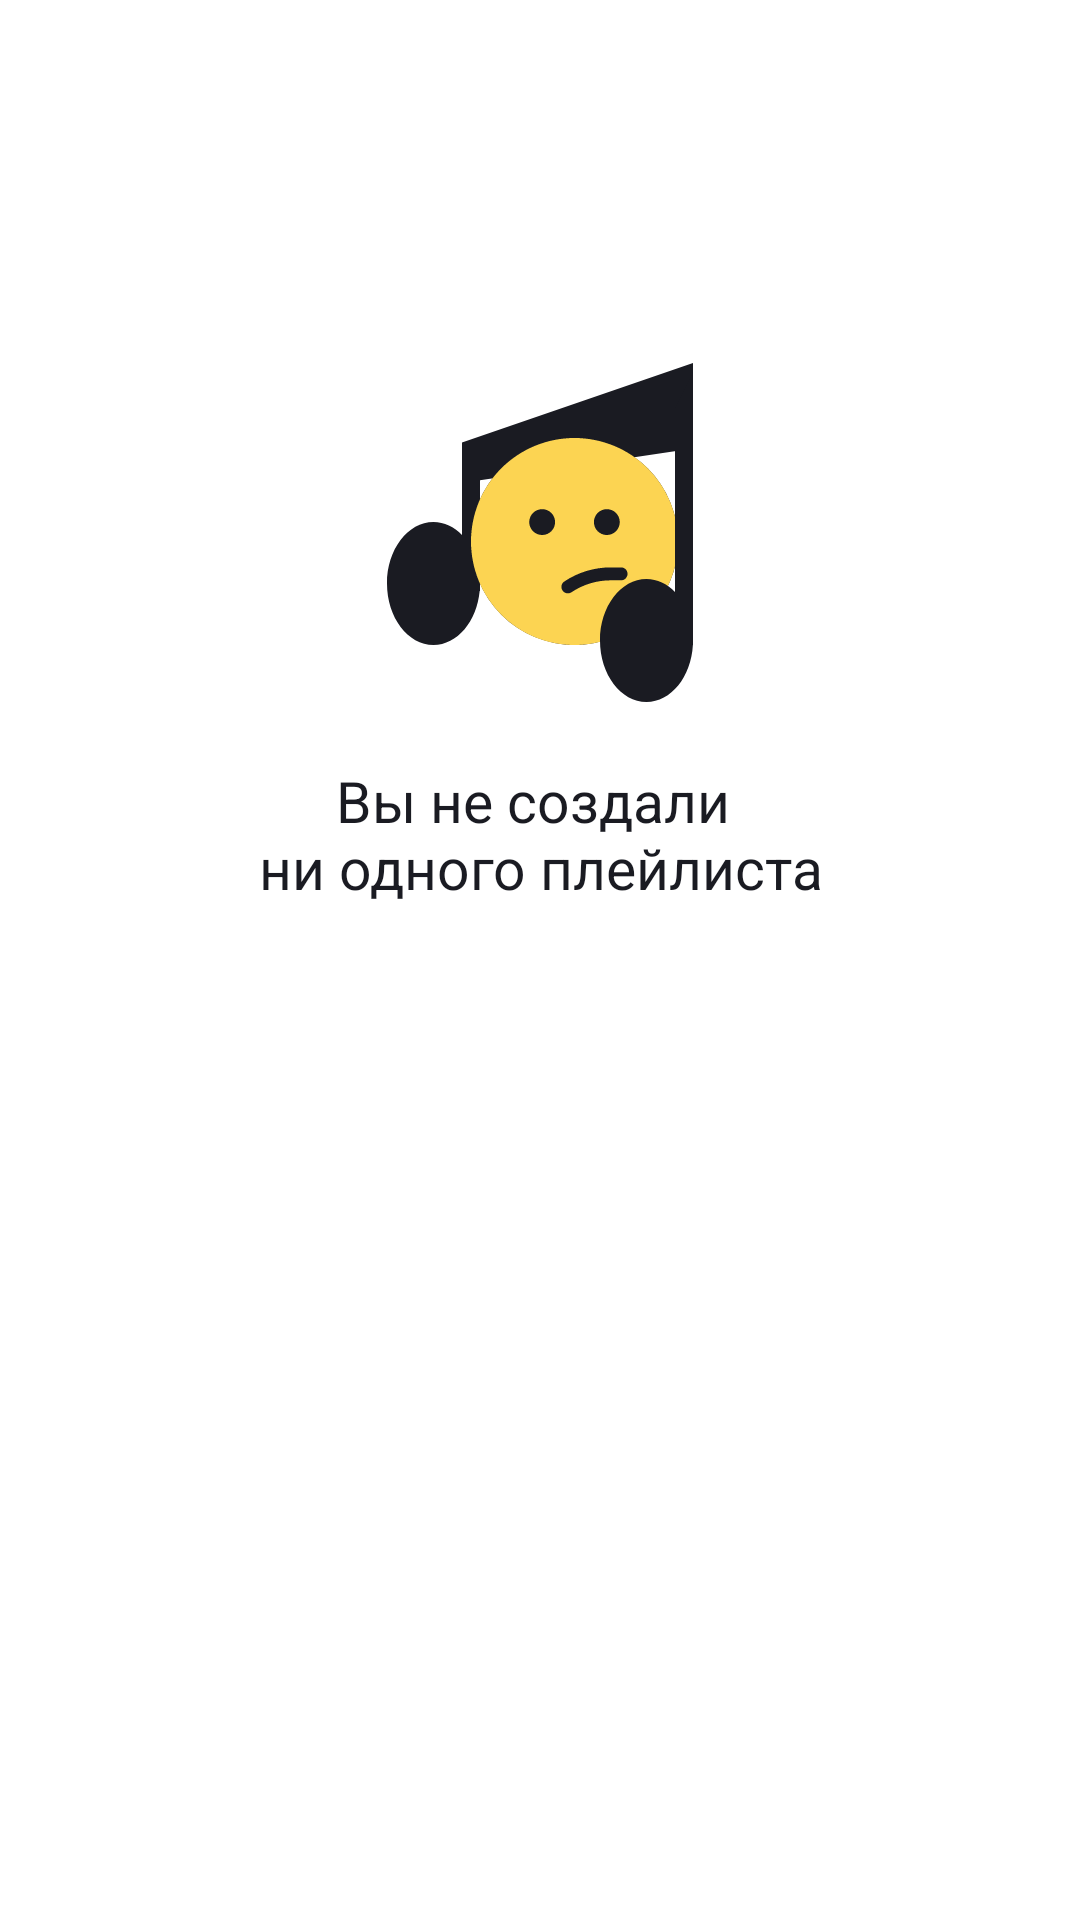

Layout XML and referenced resources for this Android screen:
<!-- AndroidManifest.xml: application theme Theme.MaterialComponents.DayNight.NoActionBar -->
<!-- res/layout/fragment_play_list.xml -->
<?xml version="1.0" encoding="utf-8"?>
<androidx.constraintlayout.widget.ConstraintLayout xmlns:android="http://schemas.android.com/apk/res/android"
    android:layout_width="match_parent"
    android:layout_height="match_parent"
    xmlns:app="http://schemas.android.com/apk/res-auto">

    <Button
        android:id="@+id/newPlayListButton"
        style = "@style/mediaButton"
        android:text="@string/newPlayListText"
        app:layout_constraintStart_toStartOf="parent"
        app:layout_constraintEnd_toEndOf="parent"
        app:layout_constraintTop_toTopOf="parent"
        android:layout_marginTop="@dimen/audioMargin_24"
        />

    <ImageView
        android:id="@+id/nothingFoundImage"
        style="@style/mediaNothingFoundImage"
        app:layout_constraintTop_toBottomOf="@id/newPlayListButton"
        android:layout_marginTop="46dp"
        app:layout_constraintStart_toStartOf="parent"
        app:layout_constraintEnd_toEndOf="parent"
        android:src="@drawable/ic_nothing_found_120"
        />

    <TextView
        android:id="@+id/nothingFoundText"
        style="@style/mediaNothingFoundText"
        android:text="@string/noPlayListsText"
        android:textAlignment="center"
        app:layout_constraintTop_toBottomOf="@id/nothingFoundImage"
        app:layout_constraintStart_toStartOf="parent"
        app:layout_constraintEnd_toEndOf="parent"
        />

    <androidx.recyclerview.widget.RecyclerView
        android:id="@+id/recyclerViewPlaylist"
        android:layout_width="wrap_content"
        android:layout_height="wrap_content"
        app:layout_constraintStart_toStartOf="parent"
        app:layout_constraintEnd_toEndOf="parent"
        app:layout_constraintTop_toBottomOf="@id/newPlayListButton"
        android:layout_marginTop="@dimen/minMargin"
        android:layout_marginStart="12dp"
        android:layout_marginEnd="12dp"
        app:layoutManager="androidx.recyclerview.widget.LinearLayoutManager"
        />


</androidx.constraintlayout.widget.ConstraintLayout>
<!-- resources referenced by this layout -->
<resources>
  <dimen name="audioMargin_24">24dp</dimen>
  <dimen name="minMargin">8dp</dimen>
  <!-- drawable ic_nothing_found_120: vector/xml drawable (drawable, 2322 chars, omitted) -->
  <string name="newPlayListText">Новый плейлист</string>
  <string name="noPlayListsText">Вы не создали \nни одного плейлиста</string>
  <style name="mediaButton" parent="Widget.MaterialComponents.Button.UnelevatedButton">
          <item name="android:layout_width">wrap_content</item>
          <item name="android:layout_height">wrap_content</item>
          <item name="cornerRadius">54dp</item>
          <item name="android:textSize">@dimen/refreshText</item>
          <item name="fontFamily">@font/ys_display_medium</item>
          <item name="textAllCaps">false</item>
          <item name="backgroundTint">@color/adaptiveCommonText</item>
      </style>
  <style name="mediaNothingFoundImage">
          <item name="android:layout_width">wrap_content</item>
          <item name="android:layout_height">wrap_content</item>
          <item name="android:layout_marginTop">106dp</item>
      </style>
  <style name="mediaNothingFoundText">
          <item name="android:layout_height">wrap_content</item>
          <item name="android:layout_width">wrap_content</item>
          <item name="fontFamily">@font/ys_display_medium</item>
          <item name="android:textSize">19sp</item>
          <item name="android:textColor">@color/adaptiveCommonText</item>
          <item name="android:layout_marginTop">16dp</item>
      </style>
  <dimen name="refreshText">14sp</dimen>
  <color name="adaptiveCommonText">@color/black</color>
  <color name="black">#1A1B22</color>
</resources>
